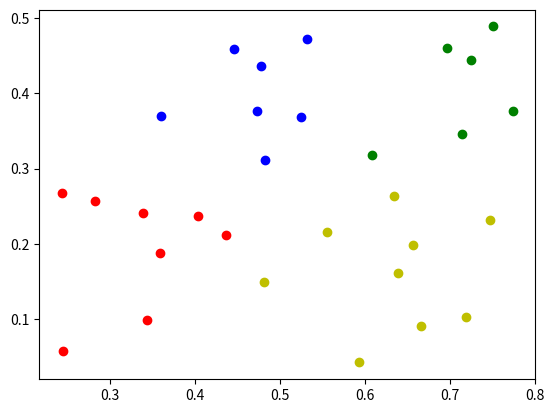

Here is the Python script that generated this plot:
import math
import matplotlib.pyplot as plt
import numpy as np
import random


def euclidean(point1, point2):
    return np.linalg.norm(np.array(point1) - np.array(point2))


def k_means(dataset, k, iteration):
    """
    :param dataset: 读入的数据集
    :param k: 分成多少簇
    :param iteration: 迭代次数
    :return:
    """
    # 随机取样,初始化簇心向量、标签
    index = random.sample(list(range(len(dataset))), k)
    vectors = [dataset[i] for i in index]
    labels = [-1] * len(dataset)
    # 根据迭代次数重复k-means聚类过程
    clusters = []
    for _ in range(iteration):
        # 初始化簇
        clusters = [[] for __ in range(k)]
        for labelIndex, item in enumerate(dataset):
            classIndex = -1
            minDist = 1e6
            for i, point in enumerate(vectors):
                dist = euclidean(item, point)
                if dist < minDist:
                    classIndex = i
                    minDist = dist
            clusters[classIndex].append(item)
            labels[labelIndex] = classIndex
        for i, cluster in enumerate(clusters):
            clusterHeart = [0 for _ in range(len(dataset[0]))]
            for item in cluster:
                for j, coordinate in enumerate(item):
                    clusterHeart[j] += coordinate / len(cluster)
            vectors[i] = clusterHeart
    return clusters, labels


data = """
1,0.697,0.46,2,0.774,0.376,3,0.634,0.264,4,0.608,0.318,5,0.556,0.215,
6,0.403,0.237,7,0.481,0.149,8,0.437,0.211,9,0.666,0.091,10,0.243,0.267,
11,0.245,0.057,12,0.343,0.099,13,0.639,0.161,14,0.657,0.198,15,0.36,0.37,
16,0.593,0.042,17,0.719,0.103,18,0.359,0.188,19,0.339,0.241,20,0.282,0.257,
21,0.748,0.232,22,0.714,0.346,23,0.483,0.312,24,0.478,0.437,25,0.525,0.369,
26,0.751,0.489,27,0.532,0.472,28,0.473,0.376,29,0.725,0.445,30,0.446,0.459"""

# 数据处理 dataset是30个样本（密度，含糖量）的列表
a = data.split(',')
dataset = [[float(a[i]), float(a[i + 1])] for i in range(1, len(a) - 1, 3)]
C, labels = k_means(dataset, 4, 20)

colValue = ['r', 'y', 'g', 'b', 'c', 'k', 'm']
for i in range(len(C)):
    coo_X = []  # x坐标列表
    coo_Y = []  # y坐标列表
    for j in range(len(C[i])):
        coo_X.append(C[i][j][0])
        coo_Y.append(C[i][j][1])
    plt.scatter(coo_X, coo_Y,  color=colValue[i], label=i)

# plt.legend(loc='upper right')
plt.show()
print(labels)
